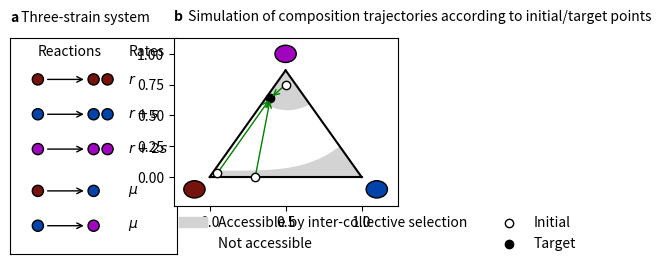

Recreate this plot in Python. (Note: this script raises an exception after producing the figure.)
import matplotlib as mpl
import matplotlib.pyplot as plt
import numpy as np

############################################
# Schematic - maturation of three strain
############################################

cc=['#75140c','#0044aa','#a004bf']

#location fix
mxx=0.1
mxy=0.45-0.28-0.05
mx=plt.axes((mxx,mxy,0.45,0.45))
mx.annotate('a',xy=(0.,1.075),weight='bold',xycoords='axes fraction')
mx.annotate(' Three-strain system',xy=(0.05,1.075),xycoords='axes fraction')
def draw_birth(ax,x,y,ut='',dt='',c='r',scale=1,length=3):
    rad=0.4
    ax.add_patch(mpl.patches.Circle((x,y), radius=rad, color=c,ec='black'))
    ax.annotate('',xy=(x+0.5+length,y),xytext=(x+0.5,y),arrowprops=dict(arrowstyle='->'))
    ax.add_patch(mpl.patches.Circle((x+length+1,y), radius=rad, color=c,ec='black'))
    ax.add_patch(mpl.patches.Circle((x+length+2,y), radius=rad, color=c,ec='black'))
    ax.annotate(ut,xy=(x+2,y+0.1),ha='center',va='bottom')
    ax.annotate(dt,xy=(x+2,y-0.1),ha='center',va='top')
    return ax

def draw_mutation(ax,x,y,cl='r',cr='b',scale=1):
    rad=0.4
    ax.add_patch(mpl.patches.Circle((x,y), radius=rad, color=cl,ec='black'))
    ax.annotate('',xy=(x+3.5,y),xytext=(x+0.5,y),arrowprops=dict(arrowstyle='->'))
    ax.add_patch(mpl.patches.Circle((x+4,y), radius=rad, color=cr,ec='black'))
    ax.annotate('',xy=(x+2,y+0.1),ha='center',va='bottom')
    return ax

rx1=0
ry1=0

mx.annotate(r'Reactions',xy=(rx1,ry1+2.),ha='left',va='center')
mx.annotate(r'Rates',xy=(rx1+6.5,ry1+2.),ha='left',va='center')


draw_birth(mx,rx1,ry1,c=cc[0],length=3)
mx.annotate(r'$r$',xy=(rx1+6.5,ry1),ha='left',va='center')


ry2=-2.5
draw_birth(mx,rx1,ry2,c=cc[1],length=3)
mx.annotate(r'$r+s$',xy=(rx1+6.5,ry2),ha='left',va='center')

ry3=-5
draw_birth(mx,rx1,ry3,c=cc[2],length=3)
mx.annotate(r'$r+2s$',xy=(rx1+6.5,ry3),ha='left',va='center')

rx2=7
ry4=ry3-3.0
draw_mutation(mx,rx1,ry4,cl=cc[0],cr=cc[1])
mx.annotate(r'$\mu$',xy=(rx1+6.5,ry4),ha='left',va='center')

ry5=ry3-5.5
draw_mutation(mx,rx1,ry5,cl=cc[1],cr=cc[2])
mx.annotate(r'$\mu$',xy=(rx1+6.5,ry5),ha='left',va='center')

mx.axis('scaled')
mx.tick_params(left=False,bottom=False,labelleft=False,labelbottom=False)
mx.set_ylim(ymin=-12.5,ymax=3)
mx.set_xlim(xmin=-2,xmax=10.0)

    

    

############################################
#prepare for triangle plot
############################################

x1=[0,1]
y1=[0,0]
x2=[0,0.5]
y2=[0,np.sqrt(3)*0.5]
x3=[0.5,1]
y3=[np.sqrt(3)*0.5,0]

cv1yl=0.05
cv1xl=cv1yl/np.sqrt(3)
cv1yr=0.25
cv1xr=1-cv1yr/np.sqrt(3)

def curve1(x,a,b):
	return a*x**2+b
def curve1p(x,x1,y1,x2,y2):
	return (y2-y1)/(x2-x1)**4*(x-x1)**4+y1

a1=(cv1yl-cv1yr)/(cv1xl**2-cv1xr**2)
b1=(-cv1xr**2*cv1yl+cv1xl**2*cv1yr)/(cv1xl**2-cv1xr**2)

cv1x=np.arange(cv1xl,cv1xr+0.005,0.01)
cv1y=curve1p(cv1x,cv1xl,cv1yl,cv1xr,cv1yr)

cv2yl=0.61
cv2xl=cv2yl/np.sqrt(3)
cv2yr=0.6
cv2xr=1-cv2yr/np.sqrt(3)

def curve2(x,a,b,c):
	return a*(x-c)**2+b

c=0.51
a2=(cv2yl-cv2yr)/((cv2xl-c)**2-(cv2xr-c)**2)
b2=(-(cv2xr-c)**2*cv2yl+(cv2xl-c)**2*cv2yr)/((cv2xl-c)**2-(cv2xr-c)**2)

cv2x=np.arange(cv2xl,cv2xr+0.005,0.01)
cv2y=curve2(cv2x,a2,b2,c)

#low region1
xl1=np.linspace(0,cv1xl)
yl1=np.sqrt(3)*xl1

#low region2
xl2=np.linspace(cv1xl,cv1xr)
#yl2=curve1(xl2,a1,b1)
yl2=curve1p(xl2,cv1xl,cv1yl,cv1xr,cv1yr)

#low region3
xl3=np.linspace(cv1xr,1)
yl3=-np.sqrt(3)*(xl3-1)


#high region1
xh1=np.linspace(cv2xl,0.5)
yh1u=np.sqrt(3)*xh1
yh1d=curve2(xh1,a2,b2,c)


#high region1
xh2=np.linspace(0.5,cv2xr)
yh2u=-np.sqrt(3)*(xh2-1)
yh2d=curve2(xh2,a2,b2,c)

#point initial and target
i1x=0.5
i1y=0.75
i2x=0.05
i2y=0.03

i3x=0.3
i3y=0.00


#Three strain case
#cxx=0.1
#cxy=-0.30
cxx=mxx+0.35#0.55
cxy=mxy+0.1#0.37

cx=plt.axes((cxx,cxy,0.35,0.35))
cx.annotate('b',xy=(-0.0,1.1),weight='bold',xycoords='axes fraction')
cx.annotate(' Simulation of composition trajectories according to initial/target points',xy=(0.05,1.1),xycoords='axes fraction')
cx.plot(x1,y1,c='black')
cx.plot(x2,y2,c='black')
cx.plot(x3,y3,c='black')
cx.add_patch(mpl.patches.Circle((-0.10,-0.10), radius=0.07, color=cc[0],ec='black'))
cx.add_patch(mpl.patches.Circle((1.10,-0.10), radius=0.07, color=cc[1],ec='black'))
cx.add_patch(mpl.patches.Circle((0.5,1.00), radius=0.07, color=cc[2],ec='black'))


cx.fill_between(xl1,yl1,0,color='lightgray')
cx.fill_between(xl2,yl2,0,color='lightgray')
cx.fill_between(xl3,yl3,0,color='lightgray')
cx.fill_between(xh1,yh1u,yh1d,color='lightgray')
cx.fill_between(xh2,yh2u,yh2d,color='lightgray',label='Accessible by inter-collective selection')
cx.fill_between(xh2,yh2u,yh2u,color='white',label='Not accessible')

cx.scatter(i1x,i1y,color='black',label='Initial',fc='white',zorder=20)
cx.scatter(i2x,i2y,color='black',fc='white',zorder=20)
cx.scatter(i3x,i3y,color='black',fc='white',zorder=20)
fx=0.4
fy=np.sqrt(3)*0.37
cx.scatter(fx,fy,color='black',label='Target')

cx.annotate('',xy=(fx,fy),xytext=(i1x,i1y),arrowprops=dict(arrowstyle='->',color='green'),label='')
cx.annotate('',xy=(fx,fy),xytext=(i2x,i2y),arrowprops=dict(arrowstyle='->',color='green'))
cx.annotate('',xy=(fx,fy),xytext=(i3x,i3y),arrowprops=dict(arrowstyle='->',color='green'))
lb=cx.legend(frameon=False,loc=(0,-0.3),ncol=2)
lb.legendHandles[1].set_edgecolor('black')
cx.axis('scaled')
cx.axis('off')

cx.annotate('',xy=(0.8,0.1),xytext=(0.2,0.1),xycoords='axes fraction',arrowprops=dict(arrowstyle='simple',color='C0',mutation_scale=20))
cx.annotate('',xy=(0.9,0.8),xytext=(0.9,0.2),xycoords='axes fraction',arrowprops=dict(arrowstyle='simple',color='C0',mutation_scale=20))
cx.annotate('Intra-collective\nSelection',xy=(1.1,0.9),ha='center',va='bottom',color='C0')


#second plot
cx2=plt.axes((cxx+0.30,cxy,0.35,0.35))
cx2.plot(x1,y1,c='black')
cx2.plot(x2,y2,c='black')
cx2.plot(x3,y3,c='black')
cx2.add_patch(mpl.patches.Circle((-0.10,-0.10), radius=0.07, color=cc[0],ec='black'))
cx2.add_patch(mpl.patches.Circle((1.10,-0.10), radius=0.07, color=cc[1],ec='black'))
cx2.add_patch(mpl.patches.Circle((0.5,1.00), radius=0.07, color=cc[2],ec='black'))

#low region1
cx2.fill_between(xl1,yl1,0,color='lightgray')

#low region2
cx2.fill_between(xl2,yl2,0,color='lightgray')

#low region3
cx2.fill_between(xl3,yl3,0,color='lightgray')

#high region1
cx2.fill_between(xh1,yh1u,yh1d,color='lightgray')

#high region1
cx2.fill_between(xh2,yh2u,yh2d,color='lightgray')#,label='Artificial\n-selection\n-dominant')


cx2.scatter(i1x,i1y,color='black',label='Initial',fc='white',zorder=20)
cx2.scatter(i2x,i2y,color='black',fc='white',zorder=20)
cx2.scatter(i3x,i3y,color='black',fc='white',zorder=20)
fx=0.5
fy=np.sqrt(3)*0.2
cx2.scatter(fx,fy,color='black',label='Target')
cx2.annotate('',xy=(cv2xr,cv2yr),xytext=(i1x,i1y),arrowprops=dict(arrowstyle='->',color='red'))
cx2.annotate('',xy=(cv2xr,cv2yr),xytext=(i2x,i2y),arrowprops=dict(arrowstyle='->',color='red'))
cx2.annotate('',xy=(cv2xr,cv2yr),xytext=(i3x,i3y),arrowprops=dict(arrowstyle='->',color='red'))
cx2.axis('scaled')
cx2.axis('off')




cx3=plt.axes((cxx+0.6,cxy,0.35,0.35))
cx3.add_patch(mpl.patches.Circle((-0.10,-0.10), radius=0.07, color=cc[0],ec='black'))
cx3.add_patch(mpl.patches.Circle((1.10,-0.10), radius=0.07, color=cc[1],ec='black'))
cx3.add_patch(mpl.patches.Circle((0.5,1.00), radius=0.07, color=cc[2],ec='black'))

cx3.plot(x1,y1,c='black')
cx3.plot(x2,y2,c='black')
cx3.plot(x3,y3,c='black')


cx3.fill_between(xl1,yl1,0,color='lightgray')
cx3.fill_between(xl2,yl2,0,color='lightgray')
cx3.fill_between(xl3,yl3,0,color='lightgray')
cx3.fill_between(xh1,yh1u,yh1d,color='lightgray')
cx3.fill_between(xh2,yh2u,yh2d,color='lightgray',label='AS-dominant')



cx3.scatter(i1x,i1y,color='black',label='Initial 1',fc='white',zorder=20)
cx3.scatter(i2x,i2y,color='black',fc='white',zorder=20)
cx3.scatter(i3x,i3y,color='black',fc='white',zorder=20)
fx=0.85
fy=0.15
cx3.scatter(fx,fy,color='black',label='Target')

cx3.annotate('',xy=(cv2xr,cv2yr),xytext=(i1x,i1y),arrowprops=dict(arrowstyle='->',color='red'))
cx3.annotate('',xy=(cv1xr,cv1yr),xytext=(i2x,i2y),arrowprops=dict(arrowstyle='->',color='red'))
cx3.annotate('',xy=(fx,fy),xytext=(i3x,i3y),arrowprops=dict(arrowstyle='->',color='green'))
cx3.annotate('Success',xy=(0.4,-0.1),xytext=(0.6,-0.1),xycoords='axes fraction',arrowprops=dict(arrowstyle='<-',color='green'),va='center')
cx3.annotate('Fail',xy=(0.4,-0.22),xytext=(0.6,-0.22),xycoords='axes fraction',arrowprops=dict(arrowstyle='<-',color='red'),va='center')

cx3.axis('scaled')
cx3.axis('off')

formatter='svg' #or png
plt.savefig('figures/Fig6.'+formatter,dpi=300,bbox_inches='tight',format=formatter)

plt.show()
